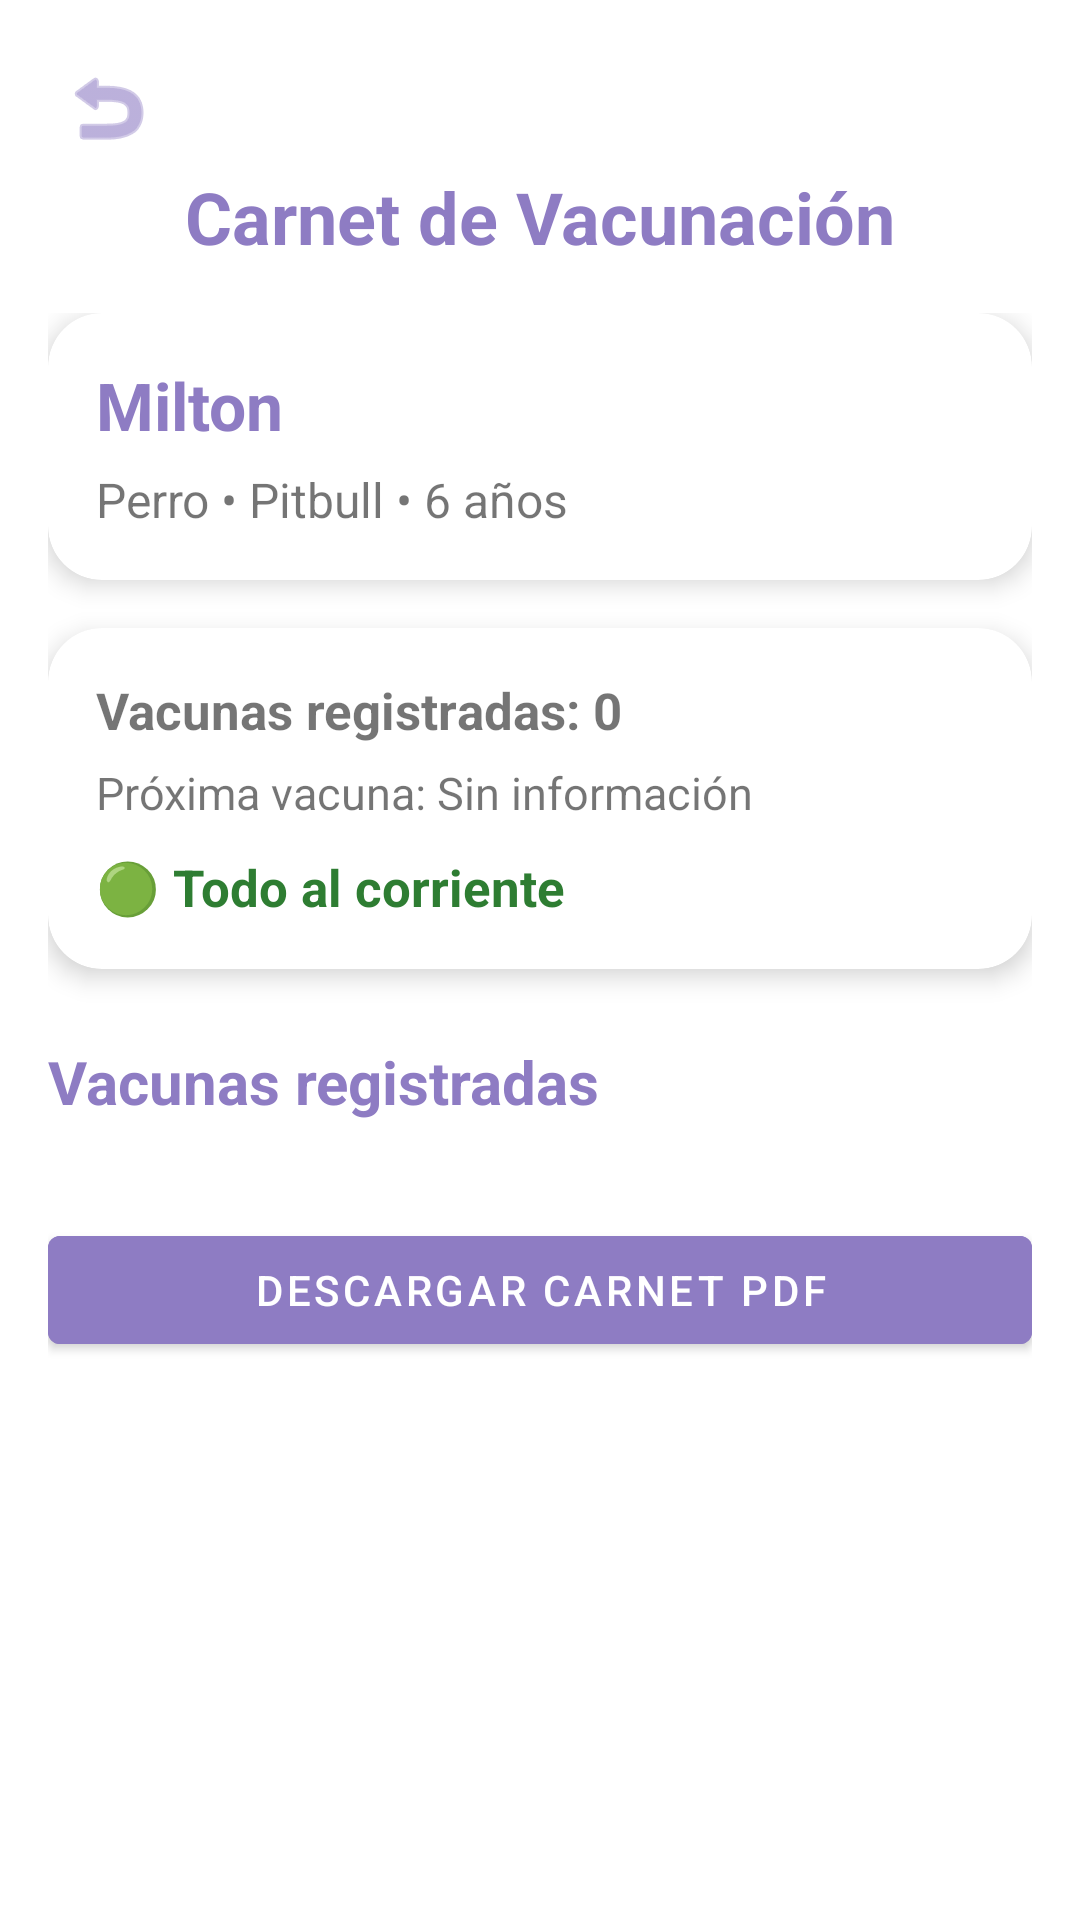

Android layout source for this screen:
<!-- AndroidManifest.xml: application theme Theme.VetApp -->
<!-- res/layout/activity_carnet_vacunacion.xml -->
<?xml version="1.0" encoding="utf-8"?>
<androidx.constraintlayout.widget.ConstraintLayout
    xmlns:android="http://schemas.android.com/apk/res/android"
    xmlns:app="http://schemas.android.com/apk/res-auto"
    android:layout_width="match_parent"
    android:layout_height="match_parent"
    android:background="@android:color/white"
    android:fitsSystemWindows="true">

    
    <ImageButton
        android:id="@+id/btnBack"
        android:layout_width="40dp"
        android:layout_height="40dp"
        android:layout_margin="16dp"
        android:background="?attr/selectableItemBackgroundBorderless"
        android:src="@android:drawable/ic_menu_revert"
        android:contentDescription="Regresar"
        app:tint="@color/morado"
        app:layout_constraintTop_toTopOf="parent"
        app:layout_constraintStart_toStartOf="parent"/>

    
    <TextView
        android:id="@+id/tvTitulo"
        android:layout_width="wrap_content"
        android:layout_height="wrap_content"
        android:text="Carnet de Vacunación"
        android:textColor="@color/morado"
        android:textStyle="bold"
        android:textSize="24sp"
        app:layout_constraintTop_toBottomOf="@id/btnBack"
        app:layout_constraintStart_toStartOf="parent"
        app:layout_constraintEnd_toEndOf="parent"/>

    
    <androidx.core.widget.NestedScrollView
        android:layout_width="0dp"
        android:layout_height="0dp"
        android:fillViewport="true"
        app:layout_constraintTop_toBottomOf="@id/tvTitulo"
        app:layout_constraintBottom_toBottomOf="parent"
        app:layout_constraintStart_toStartOf="parent"
        app:layout_constraintEnd_toEndOf="parent">

        <LinearLayout
            android:layout_width="match_parent"
            android:layout_height="wrap_content"
            android:orientation="vertical"
            android:padding="16dp">

            
            <com.google.android.material.card.MaterialCardView
                android:layout_width="match_parent"
                android:layout_height="wrap_content"
                app:cardCornerRadius="18dp"
                app:cardElevation="5dp">

                <LinearLayout
                    android:layout_width="match_parent"
                    android:layout_height="wrap_content"
                    android:orientation="vertical"
                    android:padding="16dp">

                    <TextView
                        android:id="@+id/tvNombreMascota"
                        android:layout_width="wrap_content"
                        android:layout_height="wrap_content"
                        android:text="Milton"
                        android:textStyle="bold"
                        android:textSize="22sp"
                        android:textColor="@color/morado"/>

                    <TextView
                        android:id="@+id/tvInfoMascota"
                        android:layout_width="wrap_content"
                        android:layout_height="wrap_content"
                        android:layout_marginTop="6dp"
                        android:text="Perro • Pitbull • 6 años"
                        android:textSize="16sp"/>

                </LinearLayout>

            </com.google.android.material.card.MaterialCardView>

            
            <com.google.android.material.card.MaterialCardView
                android:layout_width="match_parent"
                android:layout_height="wrap_content"
                android:layout_marginTop="16dp"
                app:cardCornerRadius="18dp"
                app:cardElevation="5dp">

                <LinearLayout
                    android:layout_width="match_parent"
                    android:layout_height="wrap_content"
                    android:orientation="vertical"
                    android:padding="16dp">

                    <TextView
                        android:id="@+id/tvCantidadVacunas"
                        android:layout_width="wrap_content"
                        android:layout_height="wrap_content"
                        android:text="Vacunas registradas: 0"
                        android:textStyle="bold"
                        android:textSize="17sp"/>

                    <TextView
                        android:id="@+id/tvProximaVacuna"
                        android:layout_width="wrap_content"
                        android:layout_height="wrap_content"
                        android:layout_marginTop="6dp"
                        android:text="Próxima vacuna: Sin información"
                        android:textSize="15sp"/>

                    <TextView
                        android:id="@+id/tvEstadoGeneral"
                        android:layout_width="wrap_content"
                        android:layout_height="wrap_content"
                        android:layout_marginTop="10dp"
                        android:text="🟢 Todo al corriente"
                        android:textStyle="bold"
                        android:textColor="#2E7D32"
                        android:textSize="17sp"/>

                </LinearLayout>

            </com.google.android.material.card.MaterialCardView>

            
            <TextView
                android:layout_width="wrap_content"
                android:layout_height="wrap_content"
                android:layout_marginTop="24dp"
                android:text="Vacunas registradas"
                android:textStyle="bold"
                android:textColor="@color/morado"
                android:textSize="20sp"/>

            
            <androidx.recyclerview.widget.RecyclerView
                android:id="@+id/rvVacunas"
                android:layout_width="match_parent"
                android:layout_height="wrap_content"
                android:nestedScrollingEnabled="false"
                android:layout_marginTop="8dp"/>

            
            <TextView
                android:id="@+id/tvSinVacunas"
                android:layout_width="match_parent"
                android:layout_height="wrap_content"
                android:text="No hay vacunas registradas."
                android:textAlignment="center"
                android:textColor="#999999"
                android:padding="20dp"
                android:visibility="gone"/>

            
            <com.google.android.material.button.MaterialButton
                android:id="@+id/btnDescargarPdf"
                android:layout_width="match_parent"
                android:layout_height="wrap_content"
                android:layout_marginTop="24dp"
                android:text="DESCARGAR CARNET PDF"
                android:textColor="@android:color/white"
                android:backgroundTint="@color/morado"/>

        </LinearLayout>

    </androidx.core.widget.NestedScrollView>

</androidx.constraintlayout.widget.ConstraintLayout>
<!-- resources referenced by this layout -->
<resources>
  <color name="morado">#8E7CC3</color>
  <style name="Theme.VetApp" parent="Theme.MaterialComponents.DayNight.NoActionBar">
  
          
          <item name="colorPrimary">@color/morado</item>
          <item name="colorPrimaryVariant">@color/morado</item>
          <item name="colorOnPrimary">@color/white</item>
  
          <item name="colorOnSurface">#9E9E9E</item>
          <item name="placeholderTextColor">#9E9E9E</item>
  
          
          <item name="android:windowBackground">@color/white</item>
  
      </style>
  <color name="white">#FFFFFFFF</color>
</resources>
